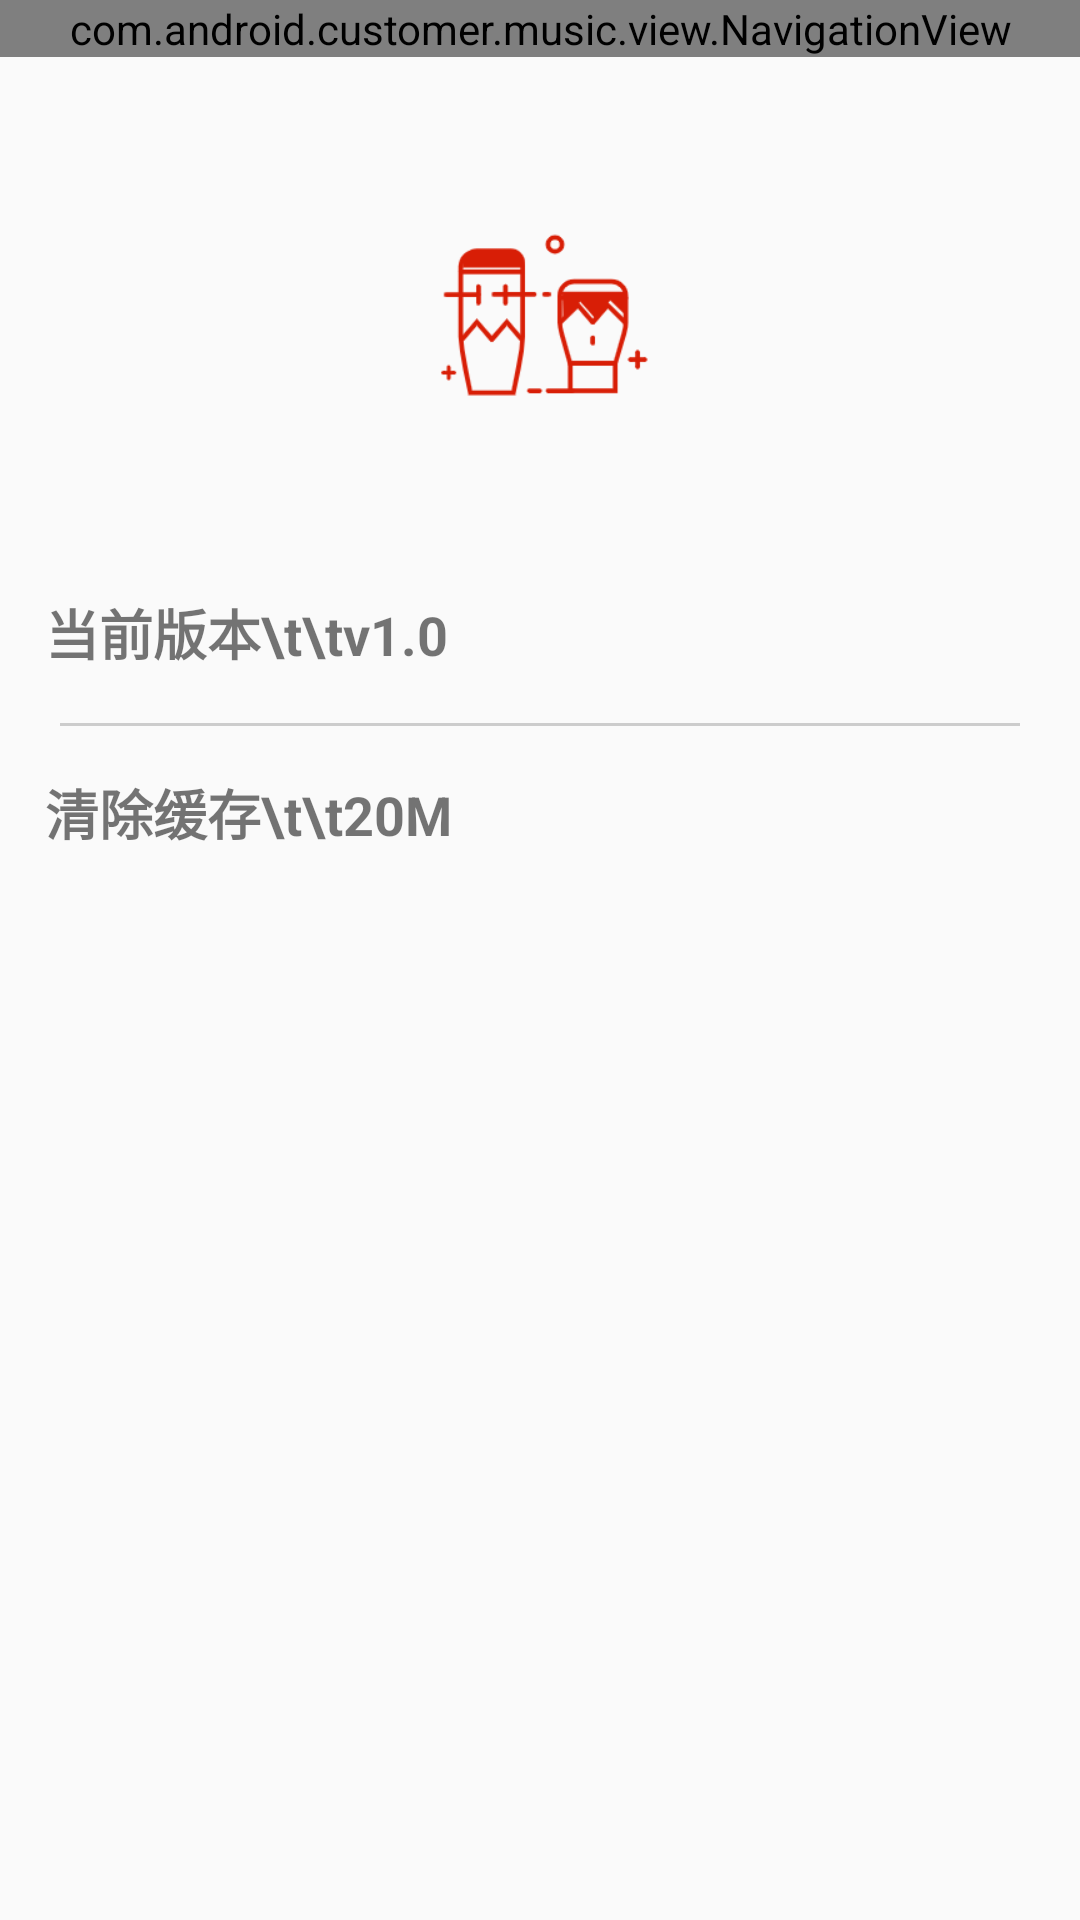

Layout XML and referenced resources for this Android screen:
<!-- AndroidManifest.xml: application theme AppTheme -->
<!-- res/layout/activity_setting.xml -->
<?xml version="1.0" encoding="utf-8"?>
<androidx.constraintlayout.widget.ConstraintLayout xmlns:android="http://schemas.android.com/apk/res/android"
    xmlns:app="http://schemas.android.com/apk/res-auto"
    xmlns:tools="http://schemas.android.com/tools"
    android:layout_width="match_parent"
    android:layout_height="match_parent"
    tools:context=".activity.SettingActivity">

    <com.android.customer.music.view.NavigationView
        android:id="@+id/navigationView"
        android:layout_width="match_parent"
        android:layout_height="wrap_content"
        app:layout_constraintEnd_toEndOf="parent"
        app:layout_constraintStart_toStartOf="parent"
        app:layout_constraintTop_toTopOf="parent"
        app:showRight="false"
        app:title="设置" />

    <ImageView
        android:id="@+id/textView"
        android:layout_width="80dp"
        android:layout_height="80dp"
        android:layout_marginTop="50dp"
        android:src="@mipmap/logo"
        app:layout_constraintEnd_toEndOf="parent"
        app:layout_constraintStart_toStartOf="parent"
        app:layout_constraintTop_toBottomOf="@+id/navigationView" />

    <TextView
        android:id="@+id/tv_version"
        android:layout_width="0dp"
        android:layout_height="60dp"
        android:layout_marginTop="32dp"
        android:drawableEnd="@mipmap/right"
        android:drawableRight="@mipmap/right"
        android:gravity="center_vertical"
        android:padding="6dp"
        android:paddingStart="15dp"
        android:paddingLeft="15dp"
        android:text="当前版本\t\tv1.0"
        android:textSize="18sp"
        android:textStyle="bold"
        app:layout_constraintEnd_toEndOf="parent"
        app:layout_constraintStart_toStartOf="parent"
        app:layout_constraintTop_toBottomOf="@+id/textView"
        tools:ignore="HardcodedText,RtlSymmetry" />

    <View
        android:layout_width="match_parent"
        android:layout_height="1dp"
        android:layout_marginStart="20dp"
        android:layout_marginLeft="20dp"
        android:layout_marginEnd="20dp"
        android:background="#CCCCCC"
        app:layout_constraintTop_toBottomOf="@+id/tv_version"
        tools:ignore="RtlSymmetry" />

    <TextView
        android:id="@+id/tv_clean"
        android:layout_width="0dp"
        android:layout_height="60dp"
        android:drawableEnd="@mipmap/right"
        android:drawableRight="@mipmap/right"
        android:gravity="center_vertical"
        android:padding="6dp"
        android:paddingStart="15dp"
        android:paddingLeft="15dp"
        android:text="清除缓存\t\t20M"
        android:textSize="18sp"
        android:textStyle="bold"
        app:layout_constraintEnd_toEndOf="parent"
        app:layout_constraintStart_toStartOf="parent"
        app:layout_constraintTop_toBottomOf="@+id/tv_version"
        tools:ignore="HardcodedText,RtlSymmetry" />

</androidx.constraintlayout.widget.ConstraintLayout>
<!-- resources referenced by this layout -->
<resources>
  <!-- mipmap logo: png bitmap (drawable, 5769 bytes) -->
  <style name="AppTheme" parent="Theme.AppCompat.Light.NoActionBar">
          <item name="colorPrimaryDark">@color/mainColor</item>
          
      </style>
  <color name="mainColor">#FF0000</color>
</resources>
